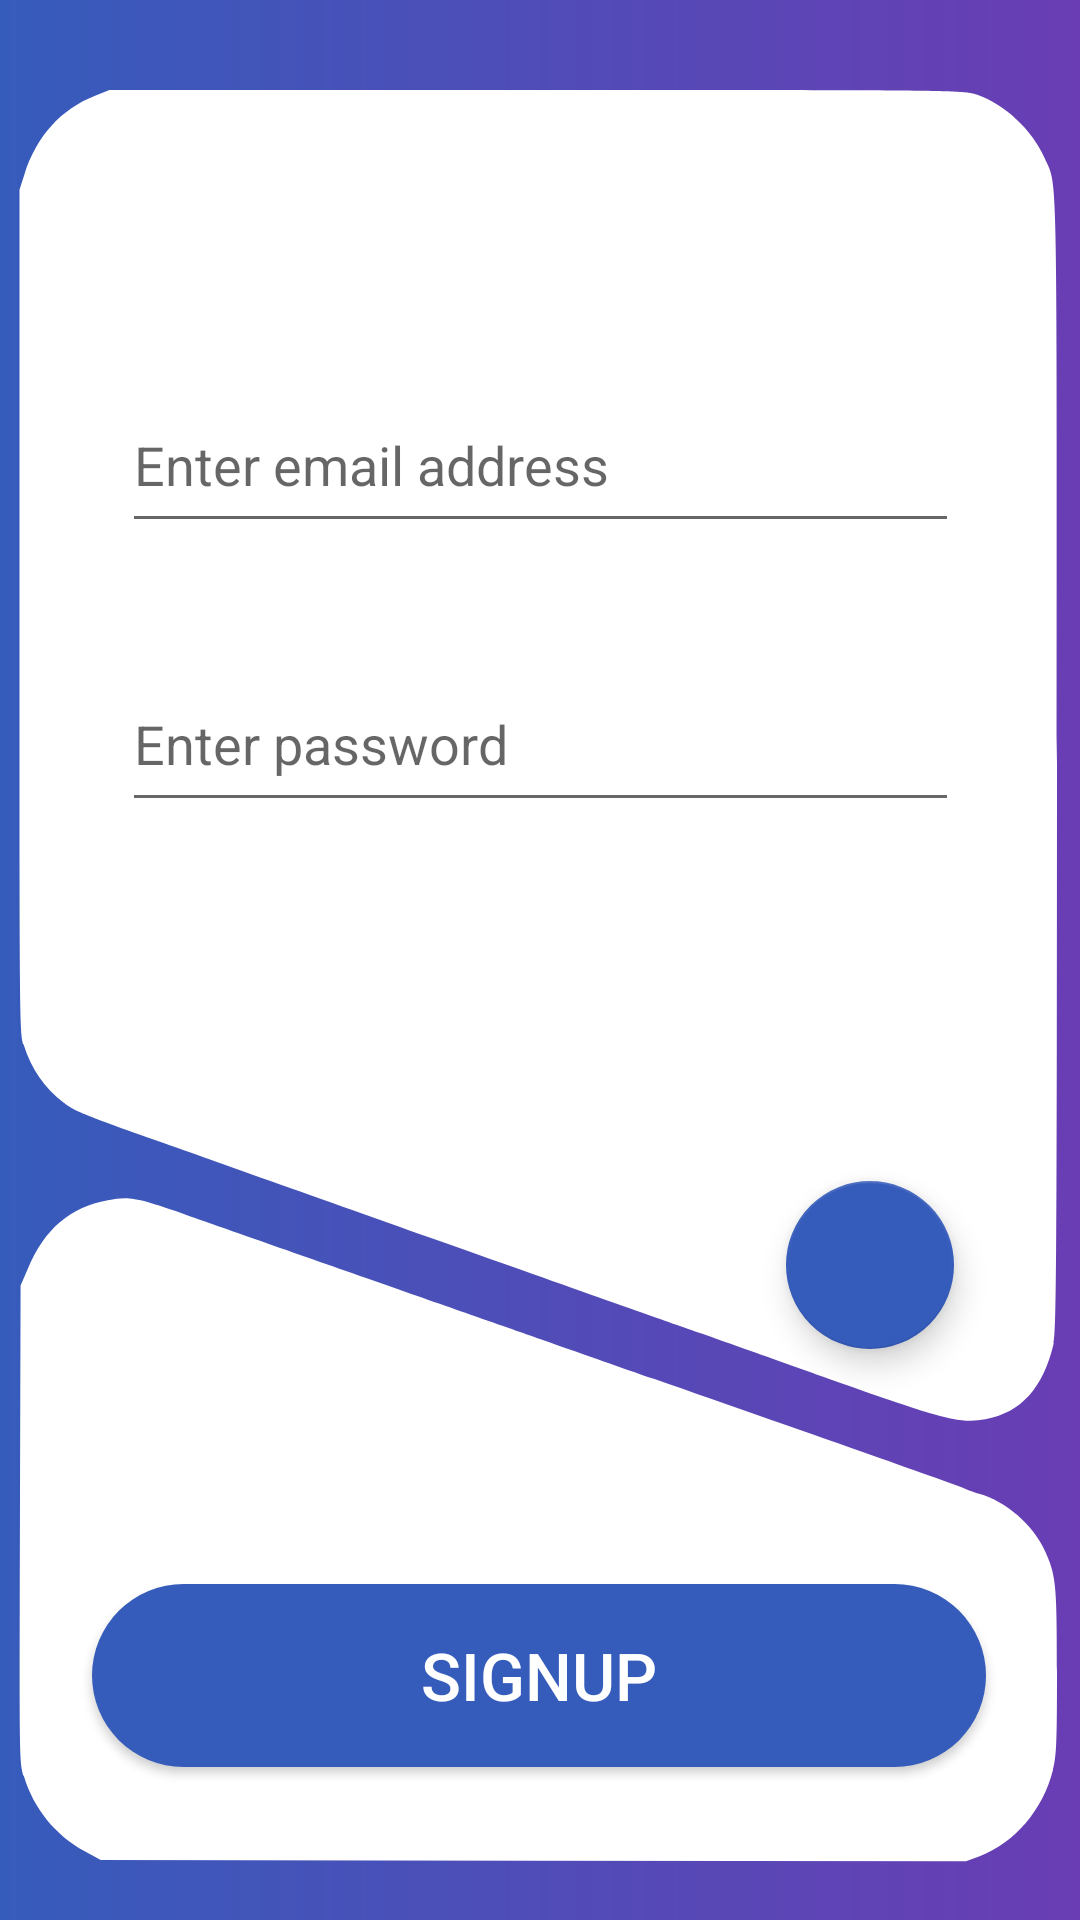

Produce the Android XML layout that renders to this screen, including the resource entries it uses.
<!-- AndroidManifest.xml: application theme Theme.AppCompat.Light.NoActionBar -->
<!-- res/layout/activity_loginpage.xml -->
<?xml version="1.0" encoding="utf-8"?>
<android.support.constraint.ConstraintLayout xmlns:android="http://schemas.android.com/apk/res/android"
    xmlns:app="http://schemas.android.com/apk/res-auto"
    xmlns:tools="http://schemas.android.com/tools"
    android:layout_width="match_parent"
    android:layout_height="match_parent"
    android:background="@drawable/loginbackground"
    tools:context=".views.LoginPage">


    <ImageView
        android:id="@+id/imageView3"
        android:layout_width="361dp"
        android:layout_height="600dp"
        android:layout_marginStart="8dp"
        android:layout_marginTop="8dp"
        android:layout_marginEnd="8dp"
        android:layout_marginBottom="8dp"
        android:background="@drawable/loginbackgroundshape"
        app:layout_constraintBottom_toBottomOf="parent"
        app:layout_constraintEnd_toEndOf="parent"
        app:layout_constraintStart_toStartOf="parent"
        app:layout_constraintTop_toTopOf="parent"
        app:layout_constraintVertical_bias="0.747" />

    <EditText
        android:id="@+id/ETloginEmailAddress"
        android:layout_width="279dp"
        android:layout_height="55dp"
        android:layout_marginStart="8dp"
        android:layout_marginTop="100dp"
        android:layout_marginEnd="8dp"
        android:layout_marginBottom="8dp"
        android:ems="10"
        android:hint="Enter email address"
        android:inputType="textPersonName"
        app:layout_constraintBottom_toTopOf="@+id/ETloginPassword"
        app:layout_constraintEnd_toEndOf="parent"
        app:layout_constraintStart_toStartOf="parent"
        app:layout_constraintTop_toTopOf="@+id/imageView3"
        app:layout_constraintVertical_bias="0.0" />

    <Button
        android:id="@+id/BTNsignUp"
        android:layout_width="298dp"
        android:layout_height="61dp"
        android:layout_marginStart="8dp"
        android:layout_marginEnd="8dp"
        android:layout_marginBottom="8dp"
        android:background="@drawable/buttonbackground"
        android:text="Signup"
        android:textColor="@android:color/white"
        android:textSize="22sp"
        app:layout_constraintBottom_toBottomOf="parent"
        app:layout_constraintEnd_toEndOf="parent"
        app:layout_constraintHorizontal_bias="0.494"
        app:layout_constraintStart_toStartOf="parent"
        app:layout_constraintTop_toBottomOf="@+id/ETloginEmailAddress"
        app:layout_constraintVertical_bias="0.89" />

    <TextView
        android:id="@+id/TVlogin"
        android:layout_width="83dp"
        android:layout_height="43dp"
        android:layout_marginStart="8dp"
        android:layout_marginTop="8dp"
        android:layout_marginEnd="8dp"
        android:layout_marginBottom="8dp"
        android:text="DROP"
        android:textColor="#ffffff"
        android:textSize="30sp"
        app:layout_constraintBottom_toTopOf="@+id/ETloginEmailAddress"
        app:layout_constraintEnd_toEndOf="parent"
        app:layout_constraintStart_toStartOf="parent"
        app:layout_constraintTop_toTopOf="parent"
        app:layout_constraintVertical_bias="0.22" />

    <EditText
        android:id="@+id/ETloginPassword"
        android:layout_width="279dp"
        android:layout_height="55dp"
        android:layout_marginStart="8dp"
        android:layout_marginEnd="8dp"
        android:layout_marginBottom="352dp"
        android:ems="10"
        android:hint="Enter password"
        android:inputType="textPersonName"
        android:password="true"
        app:layout_constraintBottom_toBottomOf="@+id/imageView3"
        app:layout_constraintEnd_toEndOf="parent"
        app:layout_constraintStart_toStartOf="parent" />

    <android.support.design.widget.FloatingActionButton
        android:id="@+id/BTNlogin"
        android:layout_width="wrap_content"
        android:layout_height="wrap_content"
        android:layout_marginStart="8dp"
        android:layout_marginEnd="8dp"
        android:clickable="true"
        app:backgroundTint="#365CBB"
        app:layout_constraintBottom_toBottomOf="@+id/imageView3"
        app:layout_constraintEnd_toEndOf="parent"
        app:layout_constraintHorizontal_bias="0.882"
        app:layout_constraintStart_toStartOf="parent"
        app:layout_constraintTop_toTopOf="@+id/imageView3"
        app:layout_constraintVertical_bias="0.676"
        app:srcCompat="@drawable/ic_loginarrow" />

</android.support.constraint.ConstraintLayout>
<!-- resources referenced by this layout -->
<resources>
  <!-- drawable buttonbackground (drawable) -->
  <?xml version="1.0" encoding="utf-8"?>
  <selector xmlns:android="http://schemas.android.com/apk/res/android">
      <item><shape>
          <solid
              android:color="#365CBB"/>
          <corners
              android:bottomLeftRadius="50dp"
              android:bottomRightRadius="50dp"
              android:topLeftRadius="50dp"
              android:topRightRadius="50dp" />
      </shape></item>
  </selector>
  <!-- drawable loginbackground (drawable) -->
  <?xml version="1.0" encoding="utf-8"?>
  <shape android:shape="rectangle"
      xmlns:android="http://schemas.android.com/apk/res/android">
  
      <gradient android:angle="0"
          android:startColor="#365CBB"
          android:endColor="#6A3DB4"></gradient>
  
  </shape>
  <!-- drawable loginbackgroundshape (drawable) -->
  <?xml version="1.0" encoding="utf-8"?>
  <vector xmlns:android="http://schemas.android.com/apk/res/android"
      android:viewportWidth="500"
      android:viewportHeight="749"
      android:width="625dp"
      android:height="936.25dp">
      <group android:scaleX="0.1"
          android:scaleY="-0.1"
          android:translateY="749">
          <path
              android:pathData="M439 7416C282 7361 169 7248 113 7090l-23 -65 0 -1751c0 -1693 1 -1753 19 -1806 35 -101 99 -185 184 -241 57 -38 90 -50 442 -162 132 -42 701 -224 1265 -405 564 -180 1084 -346 1155 -368 72 -22 362 -114 645 -206 558 -179 630 -196 749 -177 165 27 267 129 316 316 13 53 15 321 15 2410 0 2572 4 2397 -58 2523 -56 115 -184 223 -310 262 -63 20 -97 20 -2036 20l-1971 0 -66 -24z"
              android:fillColor="#ffffff" />
          <path
              android:pathData="M498 2820C322 2790 207 2702 128 2534L95 2465 92 1476C90 496 90 486 110 424 155 289 255 178 389 112l76 -37 1998 -3 1997 -2 63 21c160 53 293 193 338 357 17 59 19 106 19 407 0 369 -4 404 -56 507 -55 109 -179 205 -304 237 -25 7 -54 16 -65 21 -11 5 -206 68 -433 140 -227 72 -677 214 -1000 316 -323 102 -623 197 -667 211 -44 14 -343 108 -665 210 -322 102 -691 218 -820 259 -240 76 -271 81 -372 64z"
              android:fillColor="#ffffff" />
      </group>
  </vector>
</resources>
